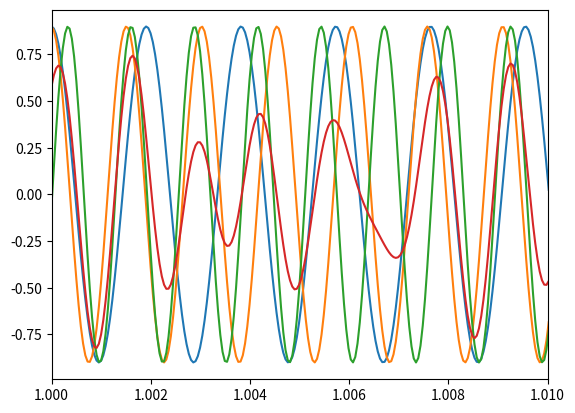

This chart was generated by the following Python code:
from numpy import arange, pi, sin
import scipy.io.wavfile as wav
import matplotlib.pyplot as plt

xmax, rate = 2, 22050
x = arange(0, xmax, 1 / rate)


def f(hz):
    return [sin(2 * pi * hz * x) * 0.9 for n in range(-2, 3)]


A = f(440.000000)
B = f(493.883301)
C = f(523.251131) 
D = f(587.329536)
E = f(659.255114)
F = f(698.456463)
G = f(783.990872)
CEG = (C[2] + E[2] + G[2]) / 3
Data = (CEG * 32768).astype('int16')
wav.write('CEG.wav', rate, Data)
for y in [C[2], E[2], G[2], CEG]:
    plt.plot(x, y)
plt.xlim(1, 1.01)
plt.show()
#plt.savefig('cord.png', bbox_inches='tight', pad_inches=0)
